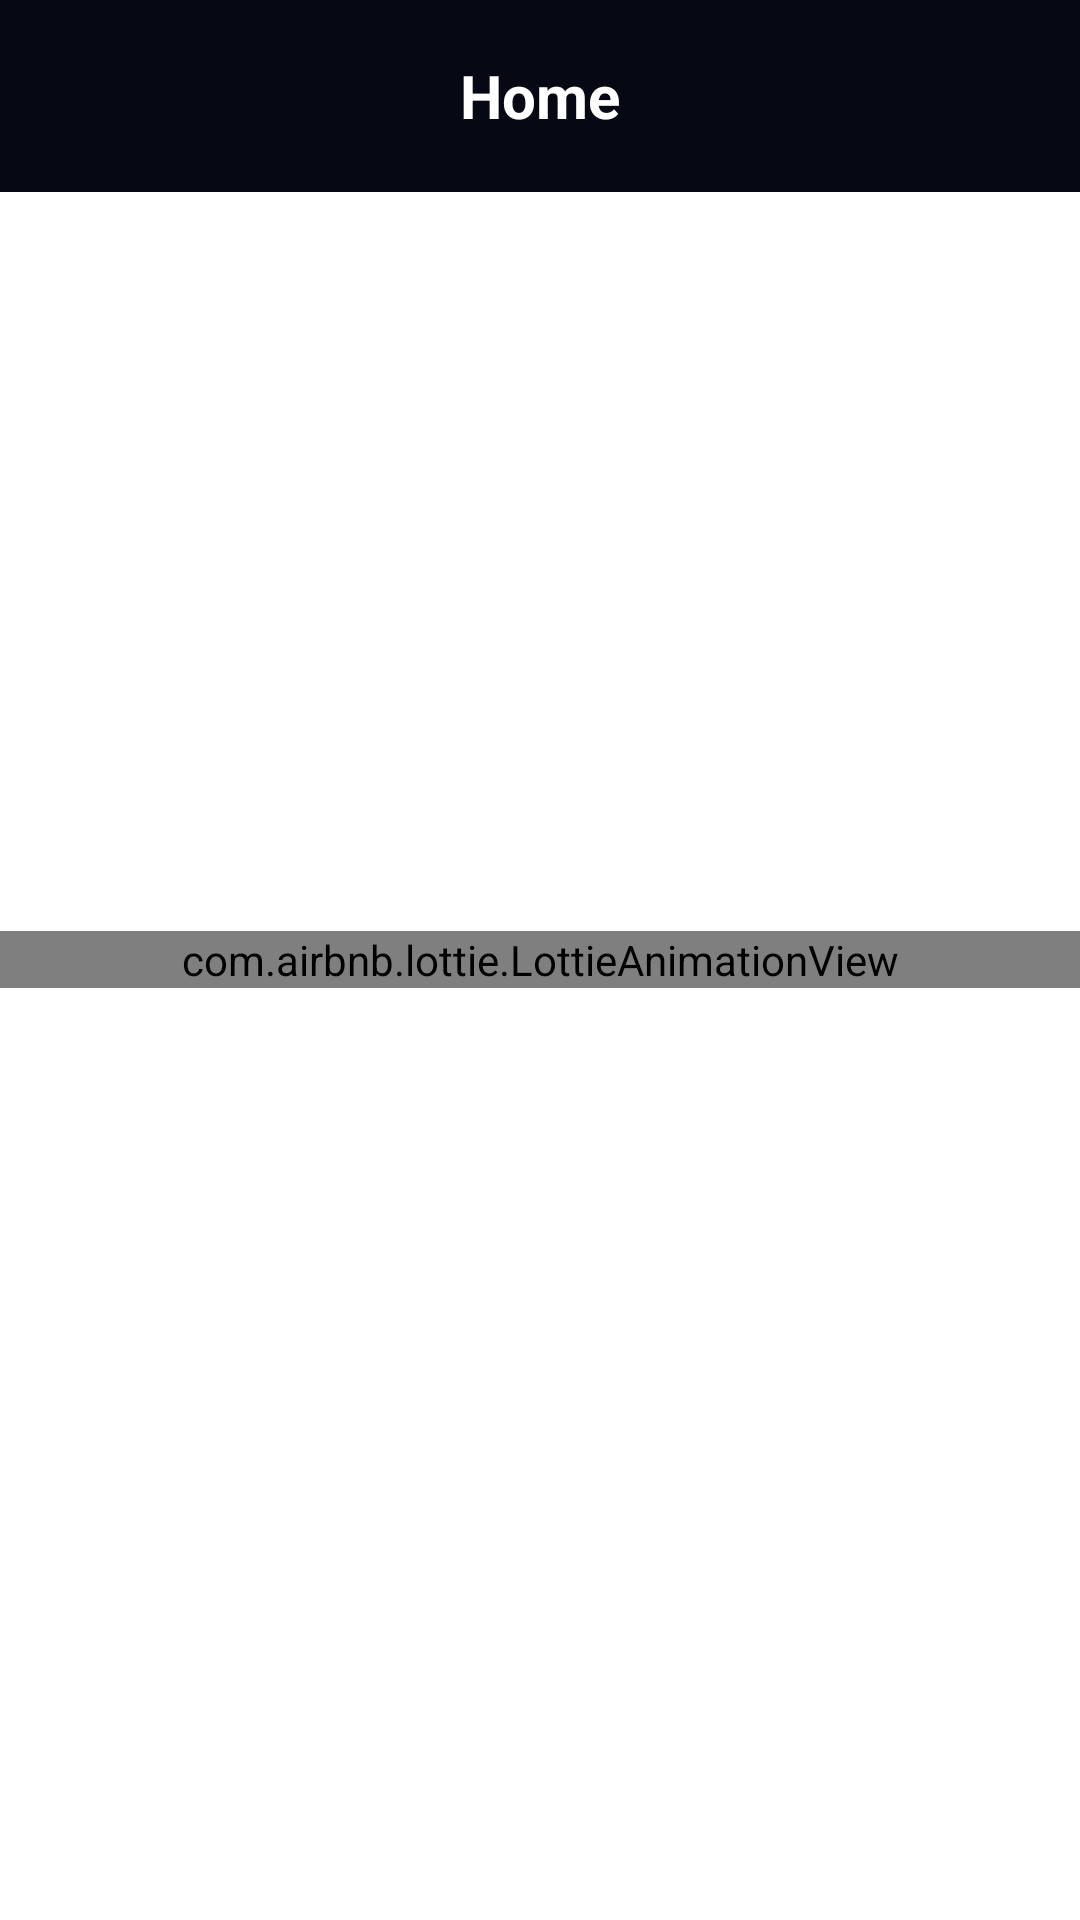

Reconstruct the res/layout file that produces this screen, plus the resources it refers to.
<!-- AndroidManifest.xml: application theme Theme.LoginUI -->
<!-- res/layout/activity_home.xml -->
<?xml version="1.0" encoding="utf-8"?>
<RelativeLayout xmlns:android="http://schemas.android.com/apk/res/android"
    xmlns:app="http://schemas.android.com/apk/res-auto"
    xmlns:tools="http://schemas.android.com/tools"
    android:layout_width="match_parent"
    android:layout_height="match_parent"
    tools:context=".HomeActivity"
    android:orientation="vertical"
    android:background="@color/white"
    >

    <RelativeLayout
        android:id="@+id/Toolbar"
        android:layout_width="match_parent"
        android:layout_height="?actionBarSize"
        android:background="@color/my_primary"

        >

        <ImageView
            android:id="@+id/back"
            android:layout_width="wrap_content"
            android:layout_height="wrap_content"
            android:src="@drawable/baseline_arrow_back_24"
            app:tint="@color/white"
            android:layout_centerVertical="true"
            android:layout_marginStart="20dp"
            />

        <TextView
            android:layout_width="wrap_content"
            android:layout_height="wrap_content"
            android:text="Home"
            android:textStyle="bold"
            android:textSize="20sp"
            android:textColor="@color/white"
            android:layout_centerVertical="true"
            android:layout_centerInParent="true"
            />

    </RelativeLayout>




    <com.airbnb.lottie.LottieAnimationView
        android:layout_width="match_parent"
        android:layout_height="wrap_content"
        android:id="@+id/animation_view"
        app:lottie_rawRes="@raw/home"
        app:lottie_autoPlay="true"
        app:lottie_loop="true"
        android:layout_centerInParent="true"

        />



</RelativeLayout>
<!-- resources referenced by this layout -->
<resources>
  <color name="my_primary">#060814</color>
  <color name="white">#FFFFFFFF</color>
  <style name="Theme.LoginUI" parent="Base.Theme.LoginUI" />
  <style name="Base.Theme.LoginUI" parent="Theme.Material3.DayNight.NoActionBar">
          
      <item name="colorPrimary">@color/my_primary</item>
      </style>
</resources>
